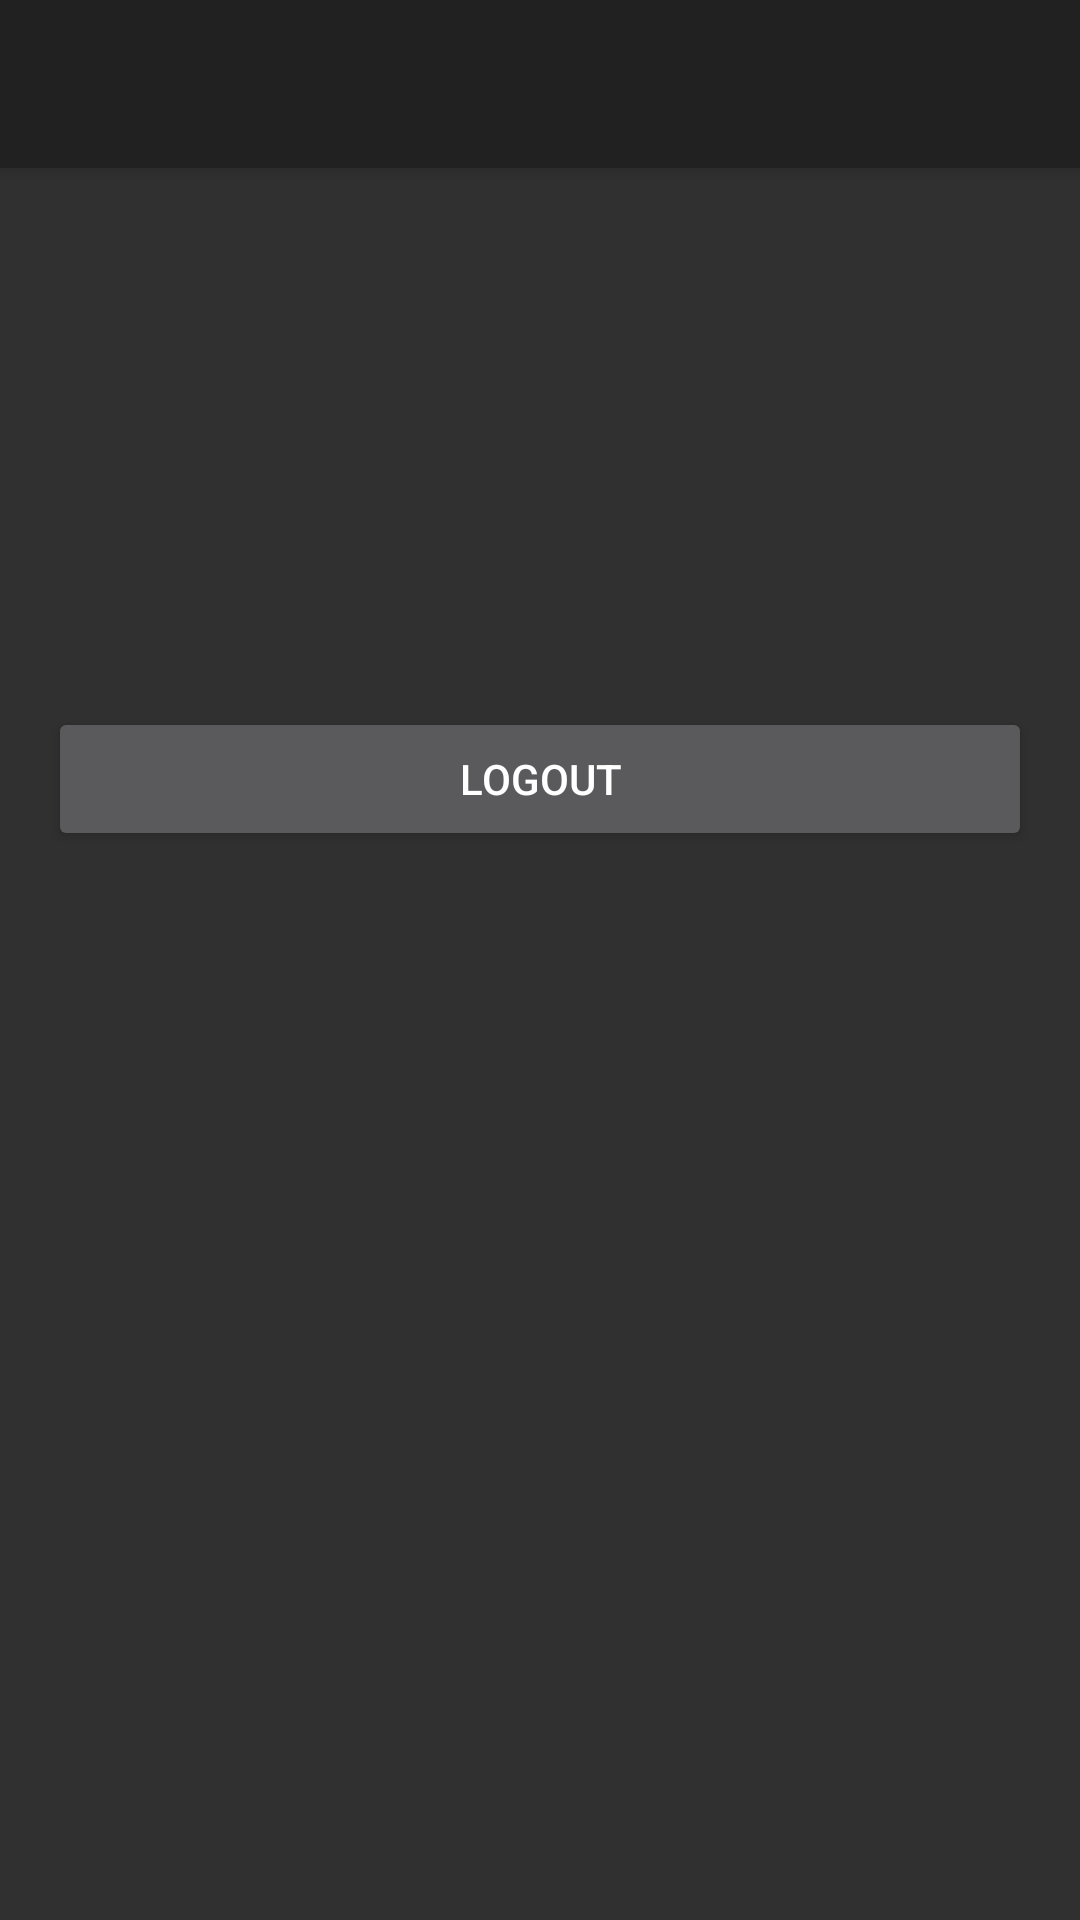

Write the Android layout XML for this screen, with the resource values it uses.
<!-- AndroidManifest.xml: application theme Theme.AppCompat -->
<!-- res/layout/activity_profile.xml -->
<LinearLayout xmlns:android="http://schemas.android.com/apk/res/android"
    xmlns:tools="http://schemas.android.com/tools"
    android:layout_width="match_parent"
    android:layout_height="match_parent"
    android:orientation="vertical"
    tools:context=".ProfileActivity">

    
    <androidx.appcompat.widget.Toolbar
        android:id="@+id/toolbar"
        android:layout_width="match_parent"
        android:layout_height="?attr/actionBarSize"
        android:background="?attr/colorPrimary"
        android:elevation="4dp"
        android:theme="@style/ThemeOverlay.AppCompat.ActionBar" />

    
    <TextView
        android:id="@+id/tvUsername"
        android:layout_width="match_parent"
        android:layout_height="wrap_content"
        android:textSize="18sp"
        android:textStyle="bold"
        android:padding="16dp" />

    <TextView
        android:id="@+id/tvEmail"
        android:layout_width="match_parent"
        android:layout_height="wrap_content"
        android:textSize="16sp"
        android:padding="16dp" />

    <TextView
        android:id="@+id/tvUserType"
        android:layout_width="match_parent"
        android:layout_height="wrap_content"
        android:textSize="16sp"
        android:padding="16dp" />

    
    <Button
        android:id="@+id/btnLogout"
        android:layout_width="match_parent"
        android:layout_height="wrap_content"
        android:text="Logout"
        android:layout_margin="16dp" />

</LinearLayout>
<!-- resources referenced by this layout -->
<resources>
  <style name="ThemeOverlay.AppCompat.ActionBar" parent="">
          
      </style>
</resources>
